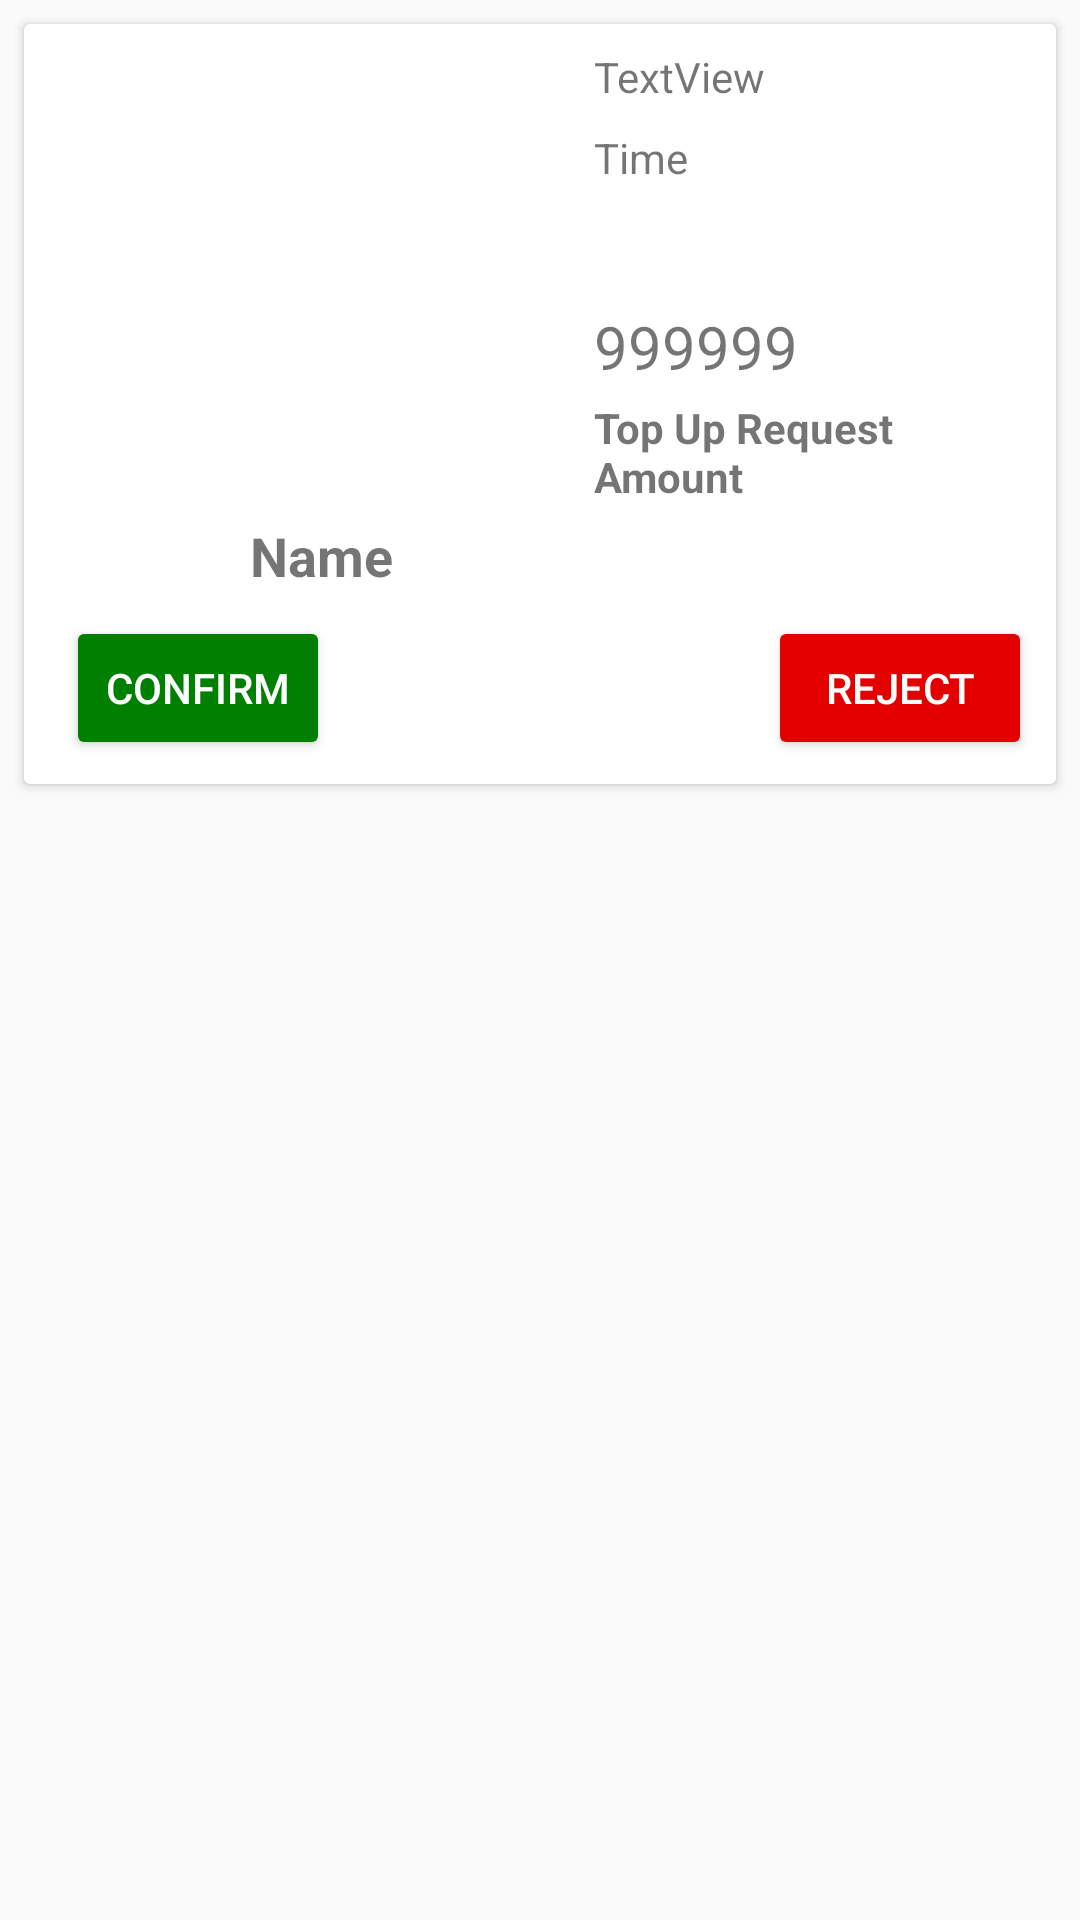

This screen was rendered from an Android layout file. Write that file and the resources it references.
<!-- AndroidManifest.xml: application theme AppTheme -->
<!-- res/layout/activity_top_up_intent.xml -->
<?xml version="1.0" encoding="utf-8"?>

<androidx.constraintlayout.widget.ConstraintLayout xmlns:android="http://schemas.android.com/apk/res/android"
    xmlns:app="http://schemas.android.com/apk/res-auto"
    xmlns:tools="http://schemas.android.com/tools"
    android:layout_width="match_parent"
    android:layout_height="match_parent"
    tools:context=".View.admin.activity.TopUpIntentActivity">

    <ScrollView
        android:layout_width="match_parent"
        android:layout_height="wrap_content"
        app:layout_constraintBottom_toBottomOf="parent"
        app:layout_constraintEnd_toEndOf="parent"
        app:layout_constraintHorizontal_bias="0.0"
        app:layout_constraintStart_toStartOf="parent"
        app:layout_constraintTop_toTopOf="parent"
        app:layout_constraintVertical_bias="0.0">

        <androidx.constraintlayout.widget.ConstraintLayout
            android:layout_width="match_parent"
            android:layout_height="wrap_content">

            <androidx.cardview.widget.CardView
                android:layout_width="match_parent"
                android:layout_height="wrap_content"
                android:layout_marginStart="8dp"
                android:layout_marginTop="8dp"
                android:layout_marginEnd="8dp"
                android:layout_marginBottom="8dp"
                app:layout_constraintBottom_toBottomOf="parent"
                app:layout_constraintEnd_toEndOf="parent"
                app:layout_constraintStart_toStartOf="parent"
                app:layout_constraintTop_toTopOf="parent"
                app:layout_constraintVertical_bias="0.0">

                <androidx.constraintlayout.widget.ConstraintLayout
                    android:layout_width="match_parent"
                    android:layout_height="match_parent">

                    <ImageView
                        android:id="@+id/ivIntentProfPic"
                        android:layout_width="174dp"
                        android:layout_height="145dp"
                        android:layout_marginStart="8dp"
                        android:layout_marginTop="8dp"
                        android:layout_marginEnd="8dp"
                        android:layout_marginBottom="8dp"
                        app:layout_constraintBottom_toBottomOf="parent"
                        app:layout_constraintEnd_toEndOf="parent"
                        app:layout_constraintHorizontal_bias="0.0"
                        app:layout_constraintStart_toStartOf="parent"
                        app:layout_constraintTop_toTopOf="parent"
                        app:layout_constraintVertical_bias="0.0"
                        app:srcCompat="@drawable/ic_person_black" />

                    <TextView
                        android:id="@+id/tvDate"
                        android:layout_width="wrap_content"
                        android:layout_height="wrap_content"
                        android:layout_marginStart="8dp"
                        android:layout_marginTop="8dp"
                        android:layout_marginEnd="8dp"
                        android:text="TextView"
                        app:layout_constraintEnd_toEndOf="parent"
                        app:layout_constraintHorizontal_bias="0.0"
                        app:layout_constraintStart_toEndOf="@+id/ivIntentProfPic"
                        app:layout_constraintTop_toTopOf="parent"
                        tools:text="Date" />

                    <TextView
                        android:id="@+id/tvTime"
                        android:layout_width="wrap_content"
                        android:layout_height="wrap_content"
                        android:layout_marginStart="8dp"
                        android:layout_marginTop="8dp"
                        android:layout_marginEnd="8dp"
                        android:text="Time"
                        app:layout_constraintEnd_toEndOf="parent"
                        app:layout_constraintHorizontal_bias="0.0"
                        app:layout_constraintStart_toEndOf="@+id/ivIntentProfPic"
                        app:layout_constraintTop_toBottomOf="@+id/tvDate" />

                    <TextView
                        android:id="@+id/tvName"
                        android:layout_width="0dp"
                        android:layout_height="wrap_content"
                        android:layout_marginStart="8dp"
                        android:layout_marginTop="12dp"
                        android:text="Name"
                        android:gravity="center"
                        android:textSize="18sp"
                        android:textStyle="bold"
                        app:layout_constraintEnd_toEndOf="@+id/ivIntentProfPic"
                        app:layout_constraintStart_toStartOf="@+id/ivIntentProfPic"
                        app:layout_constraintTop_toBottomOf="@+id/ivIntentProfPic" />

                    <TextView
                        android:id="@+id/tvAmount"
                        android:layout_width="wrap_content"
                        android:layout_height="wrap_content"
                        android:layout_marginStart="8dp"
                        android:layout_marginTop="36dp"
                        android:layout_marginEnd="8dp"
                        android:layout_marginBottom="8dp"
                        android:text="999999"
                        android:textSize="20sp"
                        app:layout_constraintBottom_toTopOf="@+id/tvName"
                        app:layout_constraintEnd_toEndOf="parent"
                        app:layout_constraintHorizontal_bias="0.0"
                        app:layout_constraintStart_toEndOf="@+id/ivIntentProfPic"
                        app:layout_constraintTop_toBottomOf="@+id/tvTime"
                        app:layout_constraintVertical_bias="0.102" />

                    <TextView
                        android:id="@+id/textView1"
                        android:layout_width="0dp"
                        android:layout_height="wrap_content"
                        android:layout_marginStart="8dp"
                        android:layout_marginTop="4dp"
                        android:layout_marginEnd="8dp"
                        android:maxLines="2"
                        android:text="Top Up Request Amount"
                        android:textSize="14sp"
                        android:textStyle="bold"
                        app:layout_constraintEnd_toEndOf="parent"
                        app:layout_constraintHorizontal_bias="0.0"
                        app:layout_constraintStart_toEndOf="@+id/ivIntentProfPic"
                        app:layout_constraintTop_toBottomOf="@+id/tvAmount" />

                    <Button
                        android:id="@+id/bConfirm"
                        android:layout_width="wrap_content"
                        android:layout_height="wrap_content"
                        android:layout_marginStart="8dp"
                        android:layout_marginTop="8dp"
                        android:layout_marginEnd="8dp"
                        android:layout_marginBottom="8dp"
                        android:text="Confirm"
                        android:textColor="@android:color/white"
                        android:backgroundTint="@color/positiveColor"
                        app:layout_constraintBottom_toBottomOf="parent"
                        app:layout_constraintEnd_toStartOf="@+id/bReject"
                        app:layout_constraintHorizontal_bias="0.041"
                        app:layout_constraintStart_toStartOf="parent"
                        app:layout_constraintTop_toBottomOf="@+id/tvName"
                        app:layout_constraintVertical_bias="0.0" />

                    <Button
                        android:id="@+id/bReject"
                        android:layout_width="wrap_content"
                        android:layout_height="wrap_content"
                        android:layout_marginTop="8dp"
                        android:layout_marginEnd="8dp"
                        android:layout_marginBottom="8dp"
                        android:text="REJECT"
                        android:textColor="@android:color/white"
                        android:backgroundTint="@color/negativeColor"
                        app:layout_constraintBottom_toBottomOf="parent"
                        app:layout_constraintEnd_toEndOf="parent"
                        app:layout_constraintTop_toBottomOf="@+id/tvName"
                        app:layout_constraintVertical_bias="0.0" />

                </androidx.constraintlayout.widget.ConstraintLayout>
            </androidx.cardview.widget.CardView>

        </androidx.constraintlayout.widget.ConstraintLayout>
    </ScrollView>
</androidx.constraintlayout.widget.ConstraintLayout>
<!-- resources referenced by this layout -->
<resources>
  <color name="negativeColor">#e50000</color>
  <color name="positiveColor">#008000</color>
  <!-- drawable ic_person_black (drawable) -->
  <vector xmlns:android="http://schemas.android.com/apk/res/android"
          android:width="100dp"
          android:height="100dp"
          android:viewportWidth="24.0"
          android:viewportHeight="24.0">
  
      
      
  
      <path
          android:fillColor="#FF000000"
          android:pathData="M12,12c2.21,0 4,-1.79 4,-4s-1.79,-4 -4,-4 -4,1.79 -4,4 1.79,4 4,4zM12,14c-2.67,0 -8,1.34 -8,4v2h16v-2c0,-2.66 -5.33,-4 -8,-4z"/>
  </vector>
  <style name="AppTheme" parent="Theme.AppCompat.Light.DarkActionBar">
          
          <item name="colorPrimary">@color/colorPrimary</item>
          <item name="colorPrimaryDark">@color/colorPrimaryDark</item>
          <item name="colorAccent">@color/colorAccentDark</item>
          <item name="android:windowAnimationStyle">@style/CustomActivityAnimation</item>
      </style>
  <color name="colorPrimary">#f7a27e</color>
  <color name="colorPrimaryDark">#a56f57</color>
  <color name="colorAccentDark">#ffa66b</color>
  <style name="CustomActivityAnimation" parent="@android:style/Animation.Activity">
          <item name="android:activityOpenEnterAnimation">@anim/slide_in_right</item>
          <item name="android:activityOpenExitAnimation">@anim/slide_out_left</item>
          <item name="android:activityCloseEnterAnimation">@anim/slide_in_left</item>
          <item name="android:activityCloseExitAnimation">@anim/slide_out_right</item>
      </style>
</resources>
